Run: headless pygame with SDL's dummy video driver; simulated clock (each Clock.tick advances the game by its frame time, no real sleeping); random seed 0; keys injected as events and as key.get_pressed() state; no mouse input.
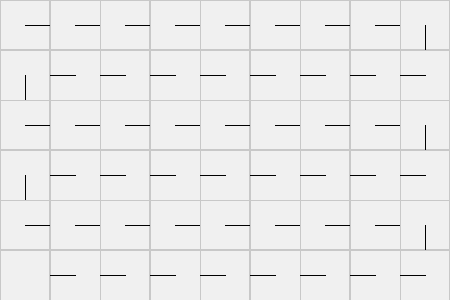
Frame 1 of 4 · flips 1–60 · no input
Frame 2 of 4 · flips 61–180 · tapped SPACE, RETURN · held RIGHT (→), D · screen unchanged from frame 1, image omitted
Frame 3 of 4 · flips 181–300 · held DOWN (↓), S · screen unchanged from frame 2, image omitted
Frame 4 of 4 · flips 301–420 · held LEFT (←), A, UP (↑), W · screen unchanged from frame 3, image omitted

The pygame program that drew these frames:

import pygame
import random

def hamiltonian_vector_field (w, h):

	w = int(w)
	h = int(h)
	print('\n\n\n> creating ham field that is ' + str(w) + ' by ' + str(h))

	if w % 2 != 0 and h % 2 != 0: # checking for double odds
		return False

	field = [None for i in range(h)] # generating zigzag
	for y in range(h):
		if y % 2 == 0:
			field[y] = [1 for i in range(w)]
			field[y][w - 1] = 2
		else:
			field[y] = [3 for i in range(w)]
			field[y][0] = 2

	
	cur = (0, 0)
	last_cur = cur
	end = (0, 0)
	while True: # identifying endpoint
		try:
			if field[cur[1]][cur[0]] == 0:
				last_cur = cur
				cur = (cur[0], cur[1] - 1)
			elif field[cur[1]][cur[0]] == 1:
				last_cur = cur
				cur = (cur[0] + 1, cur[1])
			elif field[cur[1]][cur[0]] == 2:
				last_cur = cur
				cur = (cur[0], cur[1] + 1)
			elif field[cur[1]][cur[0]] == 3:
				last_cur = cur
				cur = (cur[0] - 1, cur[1])
		except (IndexError):
			end = last_cur
			field[end[1]][end[0]] = 4
			break
	
	for i in range(0):
		
		for y in range(len(field)): # relocating the end
			for x in range(len(field[y])):
				if field[y][x] == 4:
					end = (x, y)
					print('found end at ' + str(end))
	
		potential_neighbors = [(end[0], end[1] - 1), (end[0] + 1, end[1]), (end[0], end[1] + 1), (end[0] - 1, end[1])] # getting potential neighbors
		neighbors = []
		for neighbor in potential_neighbors:
			if neighbor[0] >= 0 and neighbor[0] < w and neighbor[1] >= 0 and neighbor[1] < h: # weeding out out of bounds neighbors
				if field[neighbor[1]][neighbor[0]] == 0 and end == (neighbor[0], neighbor[1] - 1): # excluding prior cell
					continue
				elif field[neighbor[1]][neighbor[0]] == 1 and end == (neighbor[0] + 1, neighbor[1]):
					continue
				elif field[neighbor[1]][neighbor[0]] == 2 and end == (neighbor[0], neighbor[1] + 1):
					continue
				elif field[neighbor[1]][neighbor[0]] == 3 and end == (neighbor[0] - 1, neighbor[1]):
					continue
				neighbors.append(neighbor)
		
		to_switch = random.choice(neighbors) # choosing a neighbor

		next_end = (0, 0)
		if field[to_switch[1]][to_switch[0]] == 0: # locating end
			next_end = (to_switch[0], to_switch[1] - 1)
		elif field[to_switch[1]][to_switch[0]] == 1:
			next_end = (to_switch[0] + 1, to_switch[1])
		elif field[to_switch[1]][to_switch[0]] == 2:
			next_end = (to_switch[0], to_switch[1] + 1)
		elif field[to_switch[1]][to_switch[0]] == 3:
			next_end = (to_switch[0] - 1, to_switch[1])

		if to_switch[1] < end[1]: # connecting end and to_switch
			field[to_switch[1]][to_switch[0]] = 2
		elif to_switch[0] > end[0]:
			field[to_switch[1]][to_switch[0]] = 3
		elif to_switch[1] > end[1]:
			field[to_switch[1]][to_switch[0]] = 0
		elif to_switch[0] < end[0]:
			field[to_switch[1]][to_switch[0]] = 1

		cur = end
		end = next_end
		field[end[1]][end[0]] = 4 # marking end

		next_cur = cur
		last_cur
		while True: # redirecting affected path
			found = False
			try:
				if field[cur[1] - 1][cur[0]] == 2 and last_cur != (cur[0], cur[1] - 1):
					next_cur = (cur[0], cur[1] - 1)
					field[cur[1]][cur[0]] = 0
					found = True 
			except: pass
			try:
				if field[cur[1]][cur[0] + 1] == 3 and last_cur != (cur[0] + 1, cur[1]):
					next_cur = (cur[0] + 1, cur[1])
					field[cur[1]][cur[0]] = 1
					found = True
			except: pass
			try:
				if field[cur[1] + 1][cur[0]] == 0 and last_cur != (cur[0], cur[1] + 1):
					next_cur = (cur[0], cur[1] + 1)
					field[cur[1]][cur[0]] = 2
					found = True
			except: pass
			try:
				if field[cur[1]][cur[0] - 1] == 1 and last_cur != (cur[0] - 1, cur[1]):
					next_cur = (cur[0] - 1, cur[1])
					field[cur[1]][cur[0]] = 3
					found = True
			except: pass
			if found == False: # redirecting the last cell
				try:
					if field[cur[1] - 1][cur[0]] == 4:
						field[cur[1]][cur[0]] = 0
				except: pass
				try:
					if field[cur[1]][cur[0] + 1] == 4:
						field[cur[1]][cur[0]] = 1
				except: pass
				try:
					if field[cur[1] + 1][cur[0]] == 4:
						field[cur[1]][cur[0]] = 2
				except: pass
				try:
					if field[cur[1]][cur[0] - 1] == 4:
						field[cur[1]][cur[0]] = 3
				except: pass
				break
			else:
				last_cur = cur
				cur = next_cur
		
		start = end
		cur = end
		next_cur = cur
		last_cur
		while True: # reversing everything
			found = False
			try:
				if field[cur[1] - 1][cur[0]] == 2 and last_cur != (cur[0], cur[1] - 1):
					next_cur = (cur[0], cur[1] - 1)
					field[cur[1]][cur[0]] = 0
					found = True 
			except: pass
			try:
				if field[cur[1]][cur[0] + 1] == 3 and last_cur != (cur[0] + 1, cur[1]):
					next_cur = (cur[0] + 1, cur[1])
					field[cur[1]][cur[0]] = 1
					found = True
			except: pass
			try:
				if field[cur[1] + 1][cur[0]] == 0 and last_cur != (cur[0], cur[1] + 1):
					next_cur = (cur[0], cur[1] + 1)
					field[cur[1]][cur[0]] = 2
					found = True
			except: pass
			try:
				if field[cur[1]][cur[0] - 1] == 1 and last_cur != (cur[0] - 1, cur[1]):
					next_cur = (cur[0] - 1, cur[1])
					field[cur[1]][cur[0]] = 3
					found = True
			except: pass
			if found == False: # found the end
				end = cur
				break
			else:
				last_cur = cur
				cur = next_cur
		field[end[1]][end[0]] = 4
		print('new end: ' + str(end))
		print('> Finished backbite #' + str(i))

	print('> Done')
	return field

width = 450
height = 300
scale = 50

pygame.init()
screen = pygame.display.set_mode([width, height])
running = True
vf = hamiltonian_vector_field(width / scale, height / scale)
while running:
	
	for event in pygame.event.get():
		if event.type == pygame.QUIT:
			running = False
	screen.fill((240, 240, 240))

	for y in range(len(vf)):
		for x in range(len(vf[y])):
			pygame.draw.rect(screen, (200, 200, 200), (x * 50, y * 50, x * 50 + 50, y * 50 + 50), 1)

			if vf[y][x] == 0:
				pygame.draw.line(screen, (0, 0, 0), (50 * x + 25, 50 * y + 25), (50 * x + 25, 50 * y))
			elif vf[y][x] == 1:
				pygame.draw.line(screen, (0, 0, 0), (50 * x + 25, 50 * y + 25), (50 * x + 50, 50 * y + 25))
			elif vf[y][x] == 2:
				pygame.draw.line(screen, (0, 0, 0), (50 * x + 25, 50 * y + 25), (50 * x + 25, 50 * y + 50))
			elif vf[y][x] == 3:
				pygame.draw.line(screen, (0, 0, 0), (50 * x + 25, 50 * y + 25), (50 * x, 50 * y + 25))
			
	#pygame.quit()
	pygame.display.flip()

pygame.quit()
